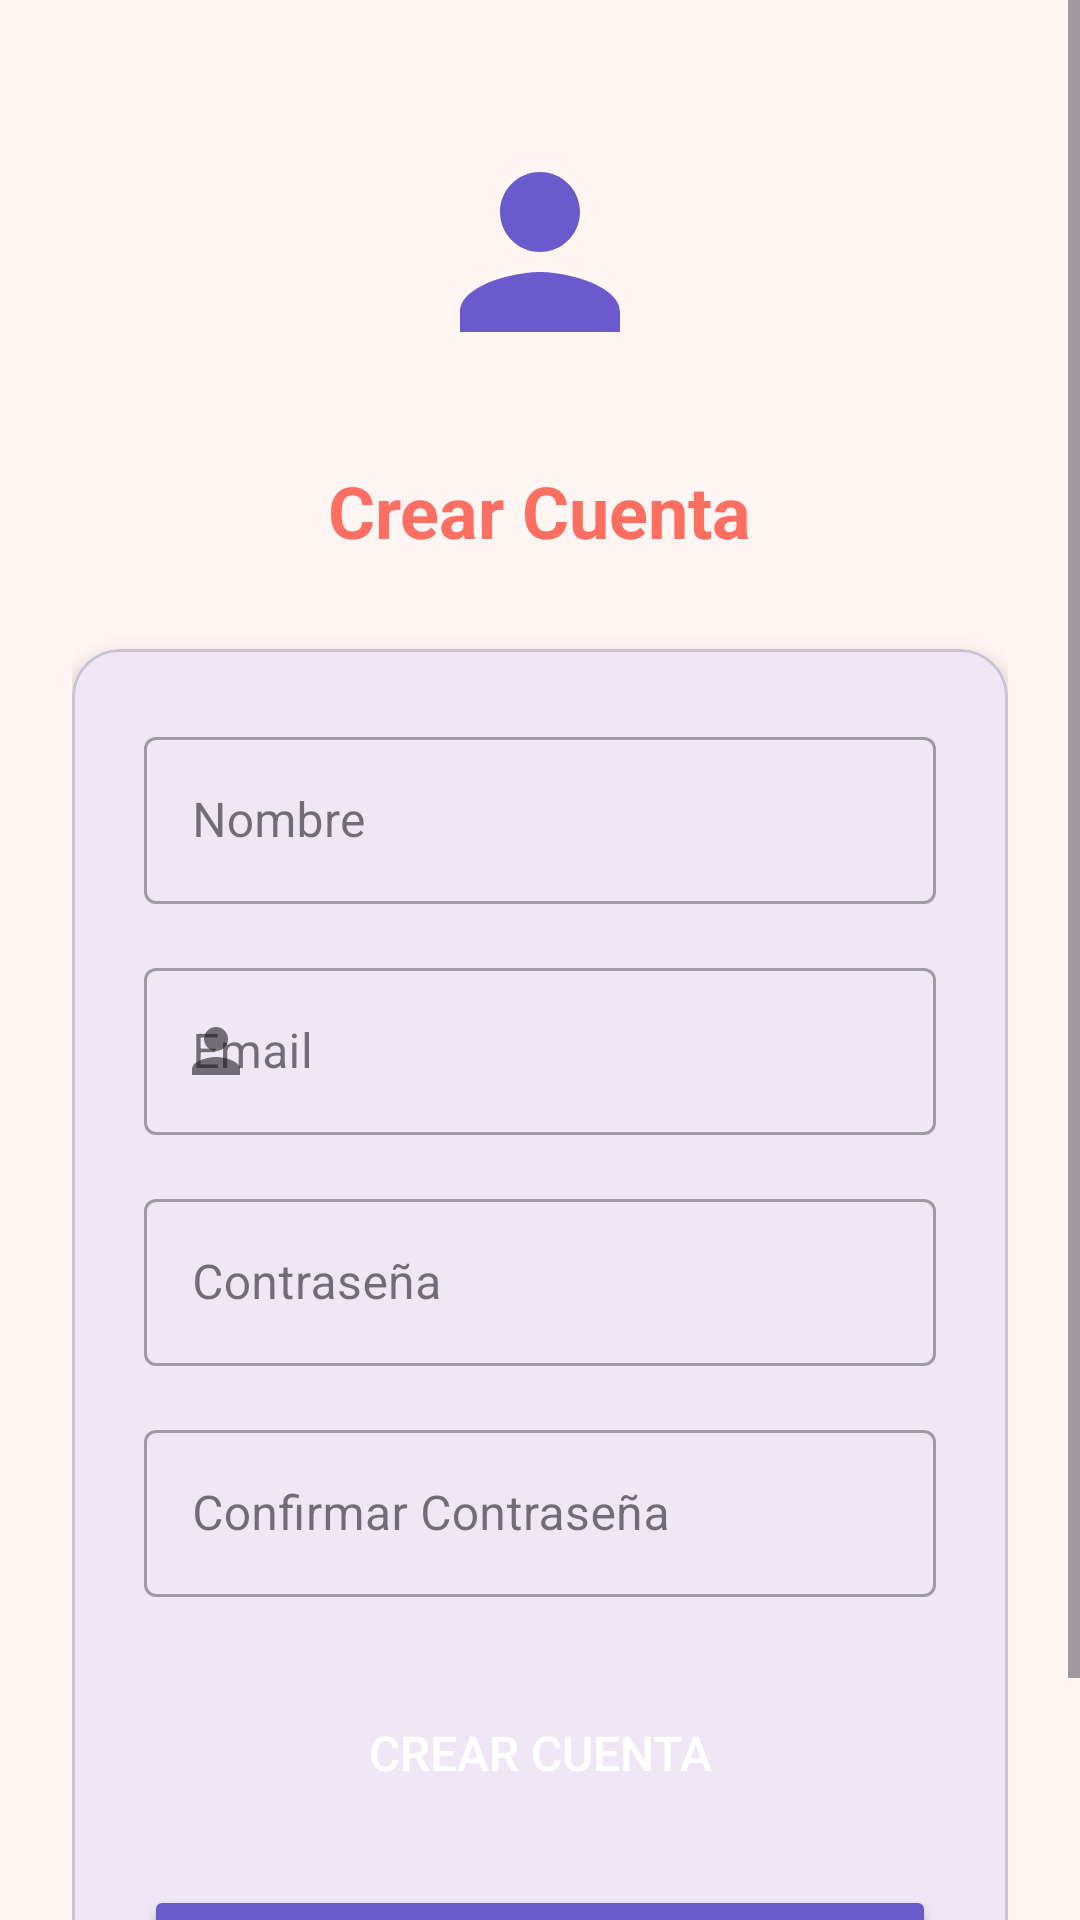

Produce the Android XML layout that renders to this screen, including the resource entries it uses.
<!-- AndroidManifest.xml: application theme Theme.EncantoBellezaApp -->
<!-- res/layout/activity_registro.xml -->
<?xml version="1.0" encoding="utf-8"?>
<ScrollView xmlns:android="http://schemas.android.com/apk/res/android"
    xmlns:app="http://schemas.android.com/apk/res-auto"
    android:layout_width="match_parent"
    android:layout_height="match_parent"
    android:background="@color/colorBackground"
    android:fillViewport="true">

    <LinearLayout
        android:layout_width="match_parent"
        android:layout_height="wrap_content"
        android:orientation="vertical"
        android:padding="24dp">

        <ImageView
            android:layout_width="80dp"
            android:layout_height="80dp"
            android:layout_gravity="center"
            android:layout_marginTop="20dp"
            android:layout_marginBottom="30dp"
            android:src="@drawable/ic_user"
            android:contentDescription="@string/logo_app" />

        <TextView
            android:layout_width="wrap_content"
            android:layout_height="wrap_content"
            android:layout_gravity="center"
            android:text="@string/crear_cuenta"
            android:textSize="24sp"
            android:textColor="@color/colorPrimary"
            android:textStyle="bold"
            android:layout_marginBottom="30dp" />

        <com.google.android.material.card.MaterialCardView
            android:layout_width="match_parent"
            android:layout_height="wrap_content"
            app:cardCornerRadius="16dp"
            app:cardElevation="4dp">

            <LinearLayout
                android:layout_width="match_parent"
                android:layout_height="wrap_content"
                android:orientation="vertical"
                android:padding="24dp">

                <com.google.android.material.textfield.TextInputLayout
                    style="@style/Widget.MaterialComponents.TextInputLayout.OutlinedBox"
                    android:layout_width="match_parent"
                    android:layout_height="wrap_content"
                    android:layout_marginBottom="16dp">

                    <EditText
                        android:id="@+id/etNombre"
                        android:layout_width="match_parent"
                        android:layout_height="wrap_content"
                        android:hint="@string/nombre"
                        android:inputType="textPersonName" />

                </com.google.android.material.textfield.TextInputLayout>

                <com.google.android.material.textfield.TextInputLayout
                    style="@style/Widget.MaterialComponents.TextInputLayout.OutlinedBox"
                    android:layout_width="match_parent"
                    android:layout_height="wrap_content"
                    android:layout_marginBottom="16dp"
                    app:startIconDrawable="@drawable/ic_user">

                    <EditText
                        android:id="@+id/etEmail"
                        android:layout_width="match_parent"
                        android:layout_height="wrap_content"
                        android:hint="@string/email"
                        android:inputType="textEmailAddress" />

                </com.google.android.material.textfield.TextInputLayout>

                <com.google.android.material.textfield.TextInputLayout
                    style="@style/Widget.MaterialComponents.TextInputLayout.OutlinedBox"
                    android:layout_width="match_parent"
                    android:layout_height="wrap_content"
                    android:layout_marginBottom="16dp">

                    <EditText
                        android:id="@+id/etPassword"
                        android:layout_width="match_parent"
                        android:layout_height="wrap_content"
                        android:hint="@string/password"
                        android:inputType="textPassword" />

                </com.google.android.material.textfield.TextInputLayout>

                <com.google.android.material.textfield.TextInputLayout
                    style="@style/Widget.MaterialComponents.TextInputLayout.OutlinedBox"
                    android:layout_width="match_parent"
                    android:layout_height="wrap_content"
                    android:layout_marginBottom="24dp">

                    <EditText
                        android:id="@+id/etConfirmPassword"
                        android:layout_width="match_parent"
                        android:layout_height="wrap_content"
                        android:hint="@string/confirmar_password"
                        android:inputType="textPassword" />

                </com.google.android.material.textfield.TextInputLayout>

                <Button
                    android:id="@+id/btnRegister"
                    android:layout_width="match_parent"
                    android:layout_height="56dp"
                    android:text="@string/crear_cuenta"
                    android:background="@drawable/bg_button_primary"
                    android:textColor="@color/white"
                    android:textSize="16sp"
                    android:layout_marginBottom="16dp" />

                <Button
                    android:id="@+id/btnLogin"
                    android:layout_width="match_parent"
                    android:layout_height="56dp"
                    android:text="@string/ya_tienes_cuenta"
                    android:backgroundTint="@color/colorSecondary"
                    android:textColor="@color/white"
                    android:textSize="16sp" />

            </LinearLayout>

        </com.google.android.material.card.MaterialCardView>

    </LinearLayout>

</ScrollView>
<!-- resources referenced by this layout -->
<resources>
  <color name="colorBackground">#FFF5F3</color>
  <color name="colorPrimary">#FF6F61</color>
  <color name="colorSecondary">#6A5ACD</color>
  <color name="white">#FFFFFFFF</color>
  <!-- drawable ic_user (drawable) -->
  <?xml version="1.0" encoding="utf-8"?>
  <vector xmlns:android="http://schemas.android.com/apk/res/android"
      android:width="24dp"
      android:height="24dp"
      android:viewportWidth="24"
      android:viewportHeight="24">
      <path
          android:fillColor="#6A5ACD"
          android:pathData="M12,12c2.21,0 4,-1.79 4,-4s-1.79,-4 -4,-4 -4,1.79 -4,4 1.79,4 4,4zM12,14c-2.67,0 -8,1.34 -8,4v2h16v-2c0,-2.66 -5.33,-4 -8,-4z"/>
  </vector>
  <string name="confirmar_password">Confirmar Contraseña</string>
  <string name="crear_cuenta">Crear Cuenta</string>
  <string name="email">Email</string>
  <string name="logo_app">Logo Encanto y Belleza</string>
  <string name="nombre">Nombre</string>
  <string name="password">Contraseña</string>
  <string name="ya_tienes_cuenta">¿Ya tienes cuenta? Inicia sesión</string>
  <style name="Theme.EncantoBellezaApp" parent="Base.Theme.EncantoBellezaApp" />
  <style name="Base.Theme.EncantoBellezaApp" parent="Theme.Material3.DayNight.NoActionBar">
          
          
      </style>
</resources>
